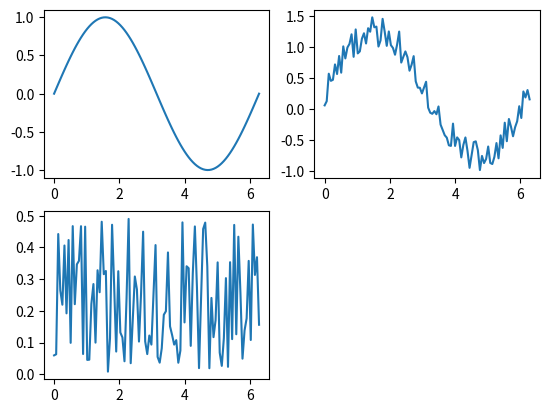

Write Python code to recreate this figure.
#!/usr/bin/env python3
# vim: set fileencoding=utf-8

#
#  (C) Copyright 2021  Pavel Tisnovsky
#
#  All rights reserved. This program and the accompanying materials
#  are made available under the terms of the Eclipse Public License v1.0
#  which accompanies this distribution, and is available at
#  http://www.eclipse.org/legal/epl-v10.html
#
#  Contributors:
#      Pavel Tisnovsky
#

import numpy as np
import pandas
import matplotlib.pyplot as plt

# hodnoty na x-ové ose
r = np.linspace(0, 2 * np.pi, 100)

# konstrukce datové struktury Series
s = pandas.Series(data=np.sin(r), index=r)

s2 = s.map(lambda x: x + np.random.rand() / 2)
s3 = s2 - s

# vytvoření grafu
plt.subplot(221)
plt.plot(s)

plt.subplot(222)
plt.plot(s2)

plt.subplot(223)
plt.plot(s3)

# uložení grafu
plt.savefig("series_plot_12.png")

# vykreslení grafu
plt.show()
